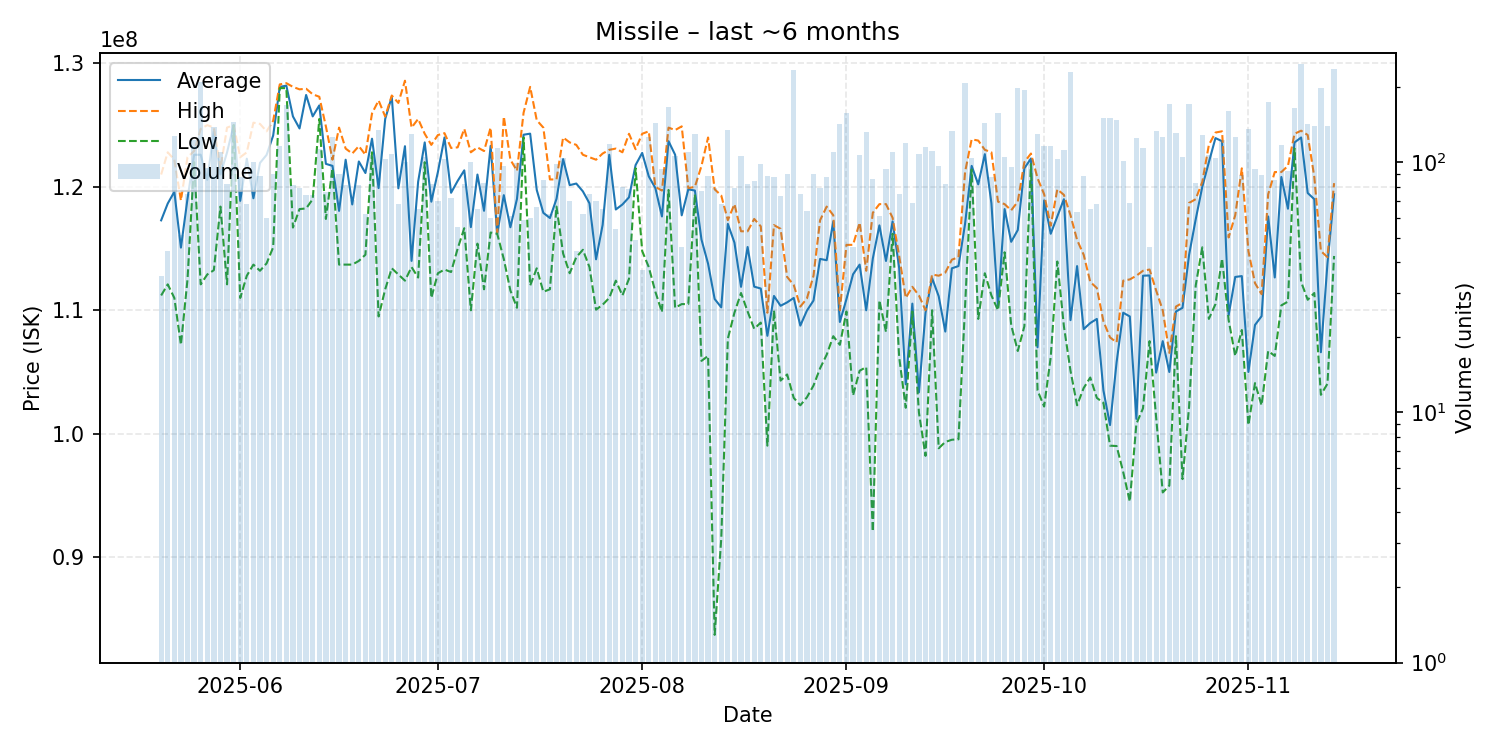

Data behind this chart, as committed beside it:
date, average, highest, lowest, order_count, volume
2025-05-20, 117285714, 121000000, 111200000, 25, 35
2025-05-21, 118650000, 122800000, 112100000, 23, 44
2025-05-22, 119600000, 122200000, 111000000, 57, 127
2025-05-23, 115078431, 118900000, 107200000, 29, 51
2025-05-24, 119032000, 122400000, 112500000, 37, 75
2025-05-25, 122600000, 122900000, 122000000, 63, 123
2025-05-26, 122600000, 124700000, 112100000, 73, 210
2025-05-27, 120571579, 125000000, 112900000, 51, 95
2025-05-28, 124500000, 124800000, 113250000, 61, 139
2025-05-29, 121000000, 121500000, 118400000, 65, 110
2025-05-30, 122790244, 124800000, 112100000, 43, 82
2025-05-31, 125000000, 125000000, 125000000, 34, 145
2025-06-01, 118867816, 122400000, 111000000, 40, 87
2025-06-02, 122279412, 122800000, 112800000, 39, 68
2025-06-03, 119074000, 125200000, 113700000, 30, 100
2025-06-04, 121938636, 125100000, 113200000, 44, 88
2025-06-05, 122586667, 124500000, 113800000, 36, 60
2025-06-06, 124158889, 125350000, 115100000, 37, 90
2025-06-07, 128100000, 128300000, 128000000, 53, 116
2025-06-08, 128200000, 128400000, 128000000, 62, 169
2025-06-09, 125707407, 128100000, 116700000, 35, 81
2025-06-10, 124731646, 127900000, 118200000, 36, 79
2025-06-11, 127444595, 127950000, 118250000, 29, 74
2025-06-12, 125709459, 127500000, 119000000, 37, 74
2025-06-13, 126600000, 127300000, 125500000, 49, 113
2025-06-14, 121863158, 124900000, 117400000, 35, 76
2025-06-15, 121700000, 122200000, 121500000, 55, 126
2025-06-16, 118054444, 124800000, 113700000, 35, 90
2025-06-17, 122197531, 123100000, 113700000, 35, 81
2025-06-18, 118574648, 122700000, 113700000, 34, 71
2025-06-19, 122055556, 123300000, 114000000, 31, 81
2025-06-20, 121120968, 122600000, 114500000, 28, 62
2025-06-21, 123900000, 125950000, 122800000, 53, 107
2025-06-22, 119900000, 127000000, 109500000, 63, 135
2025-06-23, 125500000, 125700000, 111700000, 47, 103
2025-06-24, 127300000, 127400000, 113400000, 54, 108
2025-06-25, 119879412, 126800000, 112900000, 40, 68
2025-06-26, 123293000, 128600000, 112400000, 44, 100
2025-06-27, 114000000, 124800000, 113500000, 34, 130
2025-06-28, 120412308, 125500000, 112650000, 41, 65
2025-06-29, 123600000, 124300000, 122000000, 60, 105
2025-06-30, 118798780, 123400000, 111000000, 44, 82
2025-07-01, 121207143, 124200000, 113000000, 34, 70
2025-07-02, 124000000, 124350000, 113300000, 47, 103
2025-07-03, 119519444, 123150000, 113100000, 35, 72
2025-07-04, 120481818, 123200000, 115000000, 28, 55
2025-07-05, 121337805, 124700000, 116650000, 43, 82
2025-07-06, 116738000, 122800000, 110000000, 44, 100
2025-07-07, 120995385, 123200000, 115400000, 39, 65
2025-07-08, 118061446, 122900000, 111700000, 37, 83
2025-07-09, 123320000, 124800000, 116300000, 31, 60
2025-07-10, 116200000, 116300000, 116200000, 36, 114
2025-07-11, 119328866, 125700000, 114150000, 40, 97
2025-07-12, 116726230, 122200000, 111600000, 38, 61
2025-07-13, 119024242, 121300000, 110200000, 70, 99
2025-07-14, 124223729, 126000000, 124000000, 36, 59
2025-07-15, 124310000, 128100000, 112000000, 33, 60
2025-07-16, 119746970, 125400000, 113400000, 40, 66
2025-07-17, 117892941, 124800000, 111500000, 43, 85
2025-07-18, 117474194, 120600000, 111700000, 38, 62
... 119 more rows
